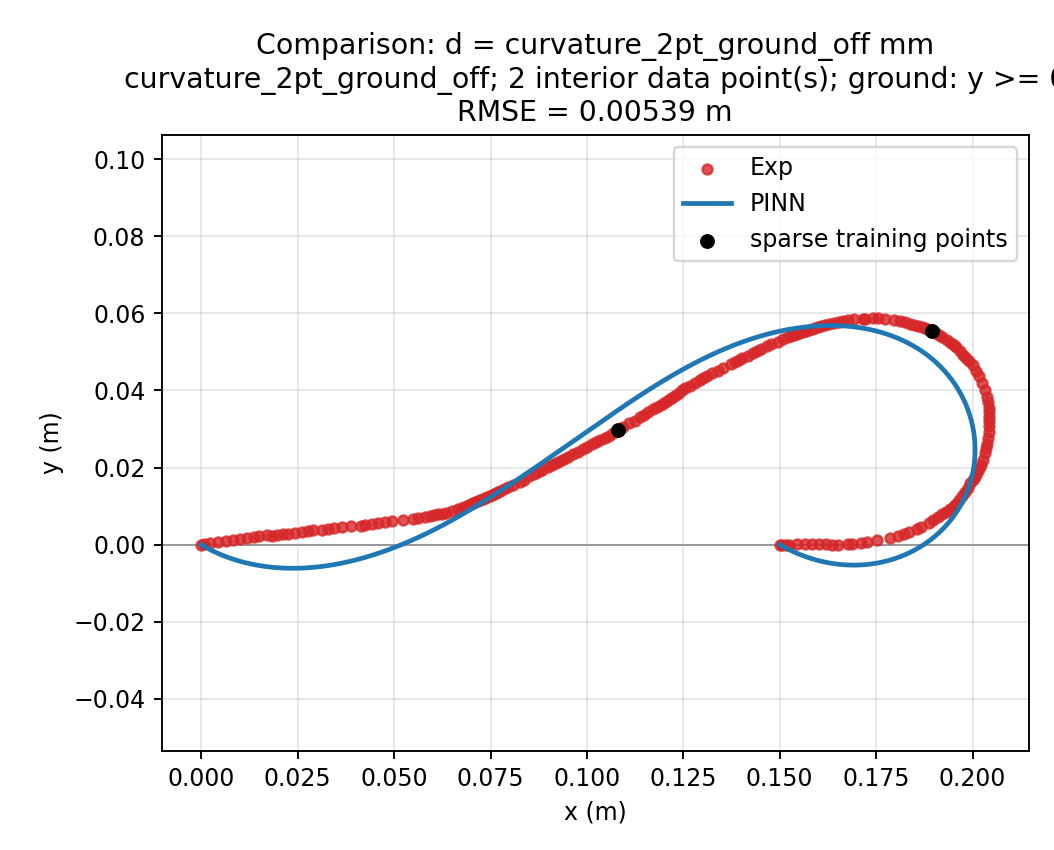

Values plotted in this chart, from the file beside it:
xi, x_m, y_m, phi_rad
0.0, 0.0, -0.0, -0.5681
0.001669, 0.000434, -0.0002636, -0.5542
0.003339, 0.0008724, -0.0005208, -0.5403
0.005008, 0.001315, -0.0007718, -0.5265
0.006678, 0.001762, -0.001017, -0.5128
0.008347, 0.002213, -0.001255, -0.4992
0.01002, 0.002668, -0.001487, -0.4858
0.01169, 0.003126, -0.001714, -0.4724
0.01336, 0.003588, -0.001934, -0.459
0.01503, 0.004054, -0.002148, -0.4458
0.01669, 0.004523, -0.002356, -0.4327
0.01836, 0.004995, -0.002558, -0.4197
0.02003, 0.00547, -0.002754, -0.4068
0.0217, 0.005948, -0.002945, -0.394
0.02337, 0.006429, -0.003129, -0.3812
0.02504, 0.006912, -0.003308, -0.3686
0.02671, 0.007398, -0.003481, -0.356
0.02838, 0.007887, -0.003648, -0.3436
0.03005, 0.008378, -0.003809, -0.3312
0.03172, 0.008871, -0.003965, -0.319
0.03339, 0.009366, -0.004114, -0.3068
0.03506, 0.009863, -0.004259, -0.2947
0.03673, 0.01036, -0.004397, -0.2828
0.0384, 0.01086, -0.00453, -0.2709
0.04007, 0.01136, -0.004658, -0.2591
0.04174, 0.01187, -0.00478, -0.2474
0.04341, 0.01237, -0.004896, -0.2358
0.04508, 0.01288, -0.005007, -0.2243
0.04674, 0.01339, -0.005112, -0.2129
0.04841, 0.0139, -0.005213, -0.2016
0.05008, 0.01441, -0.005307, -0.1903
0.05175, 0.01492, -0.005396, -0.1792
0.05342, 0.01543, -0.00548, -0.1682
0.05509, 0.01594, -0.005559, -0.1572
0.05676, 0.01645, -0.005632, -0.1464
0.05843, 0.01697, -0.0057, -0.1356
0.0601, 0.01748, -0.005763, -0.125
0.06177, 0.018, -0.005821, -0.1144
0.06344, 0.01851, -0.005874, -0.1039
0.06511, 0.01903, -0.005921, -0.09352
0.06678, 0.01955, -0.005963, -0.08322
0.06845, 0.02006, -0.006001, -0.07301
0.07012, 0.02058, -0.006033, -0.06289
0.07179, 0.0211, -0.00606, -0.05287
0.07346, 0.02161, -0.006083, -0.04293
0.07513, 0.02213, -0.0061, -0.03309
0.07679, 0.02265, -0.006113, -0.02333
0.07846, 0.02316, -0.006121, -0.01366
0.08013, 0.02368, -0.006124, -0.004084
0.0818, 0.0242, -0.006122, 0.005406
0.08347, 0.02471, -0.006116, 0.01481
0.08514, 0.02523, -0.006104, 0.02412
0.08681, 0.02574, -0.006089, 0.03335
0.08848, 0.02626, -0.006069, 0.04249
0.09015, 0.02677, -0.006044, 0.05154
0.09182, 0.02729, -0.006015, 0.0605
0.09349, 0.0278, -0.005981, 0.06938
0.09516, 0.02832, -0.005943, 0.07817
0.09683, 0.02883, -0.005901, 0.08688
0.0985, 0.02934, -0.005854, 0.0955
... 540 more rows
